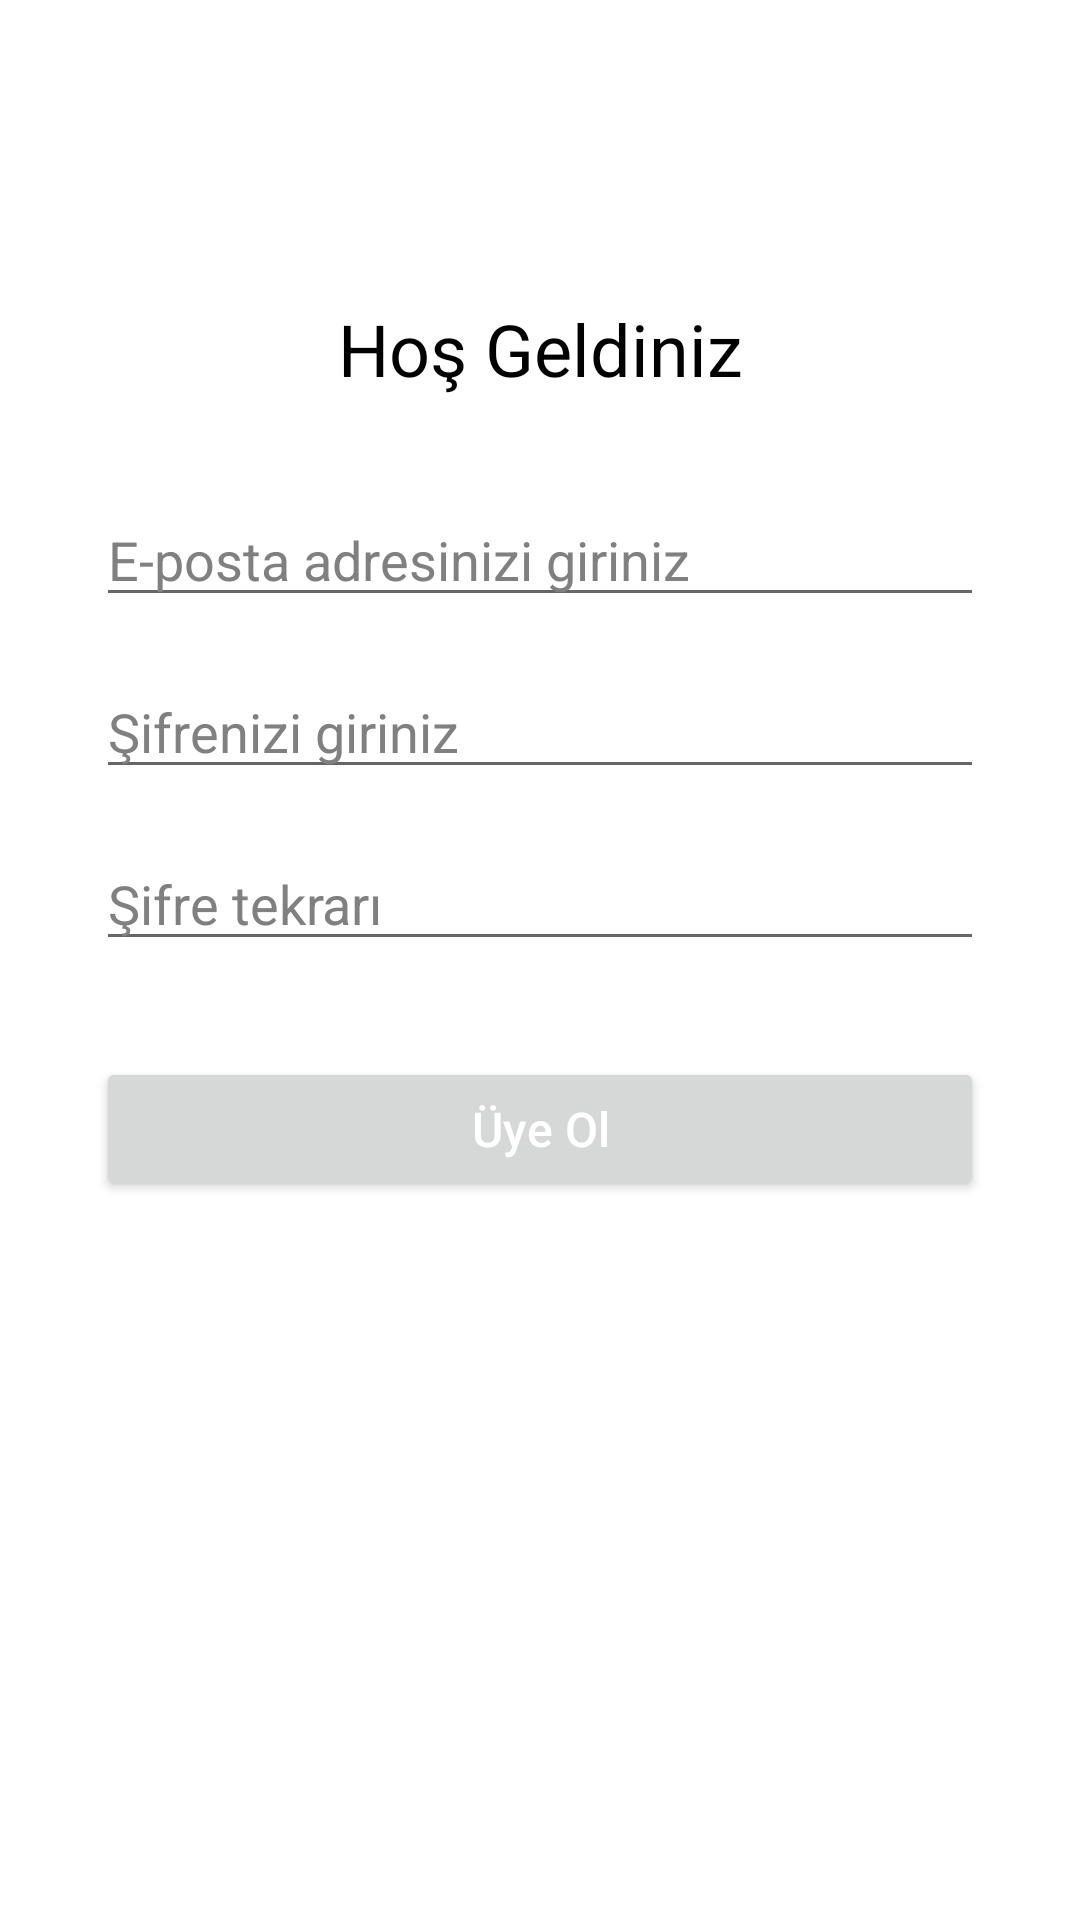

Android layout source for this screen:
<!-- AndroidManifest.xml: application theme Theme.EzyStore -->
<!-- res/layout/activity_sing_up_screen.xml -->
<?xml version="1.0" encoding="utf-8"?>
<androidx.constraintlayout.widget.ConstraintLayout
    xmlns:android="http://schemas.android.com/apk/res/android"
    xmlns:app="http://schemas.android.com/apk/res-auto"
    xmlns:tools="http://schemas.android.com/tools"
    android:layout_width="match_parent"
    android:layout_height="match_parent"
    android:background="#FFFFFF"
    tools:context=".MainActivity">

    <TextView
        android:id="@+id/welcomeText"
        android:layout_width="wrap_content"
        android:layout_height="wrap_content"
        android:text="Hoş Geldiniz"
        android:textSize="24sp"
        android:textColor="#000000"
        app:layout_constraintTop_toTopOf="parent"
        app:layout_constraintStart_toStartOf="parent"
        app:layout_constraintEnd_toEndOf="parent"
        android:layout_marginTop="100dp"
        />

    <EditText
        android:id="@+id/emailEditText"
        android:layout_width="match_parent"
        android:layout_height="wrap_content"
        android:layout_marginStart="32dp"
        android:layout_marginTop="32dp"
        android:layout_marginEnd="32dp"
        android:hint="E-posta adresinizi giriniz"
        android:inputType="textEmailAddress"
        android:textColor="#000000"
        android:textColorHint="#808080"
        app:layout_constraintEnd_toEndOf="parent"
        app:layout_constraintStart_toStartOf="parent"
        app:layout_constraintTop_toBottomOf="@+id/welcomeText" />

    <EditText
        android:id="@+id/passwordEditText"
        android:layout_width="match_parent"
        android:layout_height="wrap_content"
        android:layout_marginStart="32dp"
        android:layout_marginTop="16dp"
        android:layout_marginEnd="32dp"
        android:hint="Şifrenizi giriniz"
        android:inputType="textPassword"
        android:textColor="#000000"
        android:textColorHint="#808080"
        app:layout_constraintEnd_toEndOf="parent"
        app:layout_constraintStart_toStartOf="parent"
        app:layout_constraintTop_toBottomOf="@+id/emailEditText" />

    <EditText
        android:id="@+id/repeatpasswordEditText"
        android:layout_width="match_parent"
        android:layout_height="wrap_content"
        android:layout_marginStart="32dp"
        android:layout_marginTop="16dp"
        android:layout_marginEnd="32dp"
        android:hint="Şifre tekrarı"
        android:inputType="textPassword"
        android:textColor="#000000"
        android:textColorHint="#808080"
        app:layout_constraintEnd_toEndOf="parent"
        app:layout_constraintStart_toStartOf="parent"
        app:layout_constraintTop_toBottomOf="@+id/passwordEditText" />

    <Button
        android:id="@+id/LoginButton"
        android:layout_width="0dp"
        android:layout_height="wrap_content"
        android:layout_marginStart="32dp"
        android:layout_marginTop="32dp"
        android:layout_marginEnd="32dp"
        android:onClick="NewMember"
        android:paddingStart="32dp"
        android:paddingEnd="32dp"
        android:text="Üye Ol"
        android:textAllCaps="false"
        android:textColor="#FFFFFF"
        android:textSize="16sp"
        app:layout_constraintEnd_toEndOf="parent"
        app:layout_constraintStart_toStartOf="parent"
        app:layout_constraintTop_toBottomOf="@+id/repeatpasswordEditText" />

</androidx.constraintlayout.widget.ConstraintLayout>
<!-- resources referenced by this layout -->
<resources>
  <style name="Theme.EzyStore" parent="Theme.MaterialComponents.DayNight.DarkActionBar">
          
          <item name="colorPrimary">@color/purple_500</item>
          <item name="colorPrimaryVariant">@color/purple_700</item>
          <item name="colorOnPrimary">@color/white</item>
          
          <item name="colorSecondary">@color/teal_200</item>
          <item name="colorSecondaryVariant">@color/teal_700</item>
          <item name="colorOnSecondary">@color/black</item>
          
          <item name="android:statusBarColor">?attr/colorPrimaryVariant</item>
  
          <item name="toolbarStyle">@style/CustomToolbar</item>
      </style>
  <color name="purple_500">#FF6200EE</color>
  <color name="purple_700">#FF3700B3</color>
  <color name="white">#FFFFFFFF</color>
  <color name="teal_200">#FF03DAC5</color>
  <color name="teal_700">#FF018786</color>
  <color name="black">#FF000000</color>
  <style name="CustomToolbar" parent="Widget.MaterialComponents.Toolbar">
          <item name="android:background">#1852BF</item>
          <item name="titleTextColor">@color/white</item>
          <item name="titleCentered">true</item>
          <item name="titleMarginStart">160dp</item>
      </style>
</resources>
